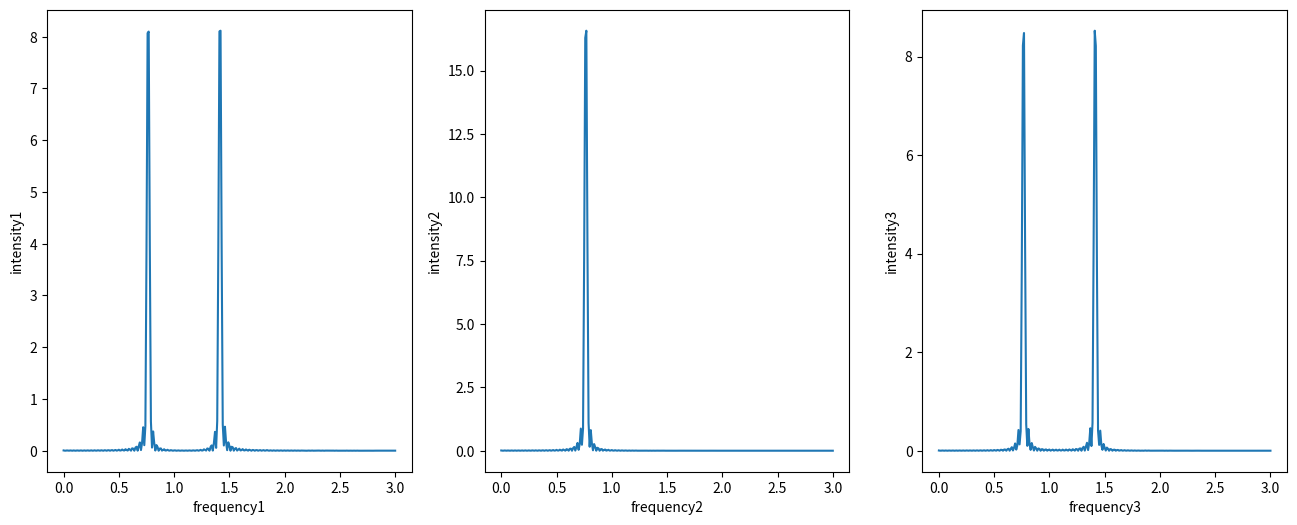

Here is the Python script that generated this plot:
import numpy as np
import matplotlib.pyplot as plt
from scipy.integrate import solve_ivp

# Trapezoidal integration function
def integralTrapezoidal(data):
    a = 0
    for i in range(len(data[0])-1):
        # Apply the trapezoidal rule for numerical integration
        a = a + (data[0,i+1] - data[0,i]) * (data[1,i+1] + data[1,i]) / 2
    return a

# Function defining the system of differential equations for coupled oscillators
def f_nosc(t, y, n, k, m, fixed_end):
    
    r = y[0:n]  # Position components
    v = y[n:2*n]  # Velocity components
    eqs = []  # List to store the differential equations
    
    if fixed_end is True:
        # If the ends are fixed, apply boundary conditions accordingly
        for i in range(n):
            if i == 0:
                eq = -k/m * (2 * r[i] - r[i+1])
            elif i == n-1:
                eq = -k/m * (2 * r[i] - r[i-1])
            else:
                eq = -k/m * (2 * r[i] - r[i-1] - r[i+1])
            eqs.append(eq)
    else:
        # If the ends are free, apply a different set of boundary conditions
        for i in range(n):
            if i == 0:
                eq = -k/m * (r[i] - r[i+1])
            elif i == n-1:
                eq = -k/m * (r[i] - r[i-1])
            else:
                eq = -k/m * (2 * r[i] - r[i-1] - r[i+1])
            eqs.append(eq)
    
    return list(v) + eqs  # Return velocity and acceleration components

fixed_end = True  # Define whether the system has fixed ends

n = 3  # Number of oscillators
k = 1  # Spring constant
m = 1  # Mass of each oscillator

tStart = 0  # Start time
tEnd = 100  # End time

yStart = [0, 0.21, 0.3, 0, 0, 0]  # Initial conditions for position and velocity

# Solve the system using Runge-Kutta (RK45) numerical integration
solution = solve_ivp(
    f_nosc, 
    [tStart, tEnd], 
    yStart, 
    args=(n, k, m, fixed_end), 
    method='RK45',  
    t_eval=np.linspace(0, 100, 1001)  # Evaluate at 1001 time points
)

list1 = list(np.linspace(0, 100, 1001))  # Time points

fig, axes = plt.subplots(1, 3, figsize=(16,6))  # Create subplots for Fourier spectra

for i in range(n):
    
    # Compute the Fourier transform of the oscillator's motion
    ft = [np.array([w, (np.real(1/np.sqrt(2*np.pi) * integralTrapezoidal(np.array([list1, solution.y[i] * np.exp(1j*w*np.linspace(0,100,1001))]))))**2]) for w in np.linspace(0,3,301)]
  
    ft = np.transpose(ft)  # Transpose for plotting
    
    axes[i].plot(ft[0], ft[1])  # Plot the Fourier transform for each oscillator
    
    axes[i].set_xlabel(f'frequency{i+1}')  # Label x-axis as frequency
    
    axes[i].set_ylabel(f'intensity{i+1}')  # Label y-axis as intensity
    
plt.savefig("fourier_spectrum_plots.png", dpi=100)  # Save the plot as a PNG file
